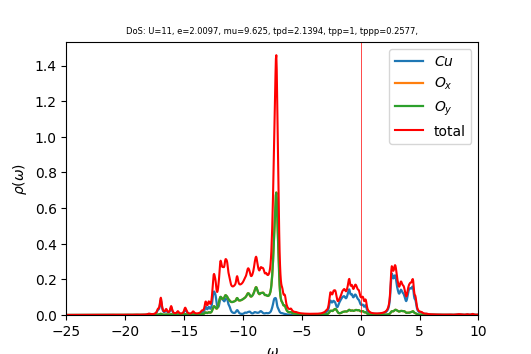

Data behind this chart, as committed beside it:
w	up_1	up_2	up_3	cumul_up_1	cumul_up_2	cumul_up_3	
-25	0.0001081	0.0001176	0.0001176	0	0	0
-24.96	0.0001091	0.0001181	0.0001181	3.82208e-06	4.13825e-06	4.13825e-06
-24.93	0.0001103	0.0001187	0.0001187	7.68627e-06	8.29593e-06	8.29592e-06
-24.89	0.0001118	0.0001192	0.0001192	1.16035e-05	1.24735e-05	1.24735e-05
-24.86	0.0001137	0.0001198	0.0001198	1.55887e-05	1.66718e-05	1.66717e-05
-24.82	0.0001161	0.0001204	0.0001204	1.96545e-05	2.08911e-05	2.08911e-05
-24.79	0.000118	0.000121	0.000121	2.37879e-05	2.51314e-05	2.51313e-05
-24.75	0.0001184	0.0001216	0.0001216	2.79368e-05	2.93907e-05	2.93906e-05
-24.72	0.0001176	0.0001221	0.0001221	3.20575e-05	3.36677e-05	3.36676e-05
-24.68	0.0001167	0.0001226	0.0001226	3.61474e-05	3.79624e-05	3.79623e-05
-24.65	0.0001163	0.0001231	0.0001231	4.02217e-05	4.22755e-05	4.22754e-05
-24.61	0.0001163	0.0001237	0.0001237	4.42951e-05	4.66077e-05	4.66075e-05
-24.58	0.0001165	0.0001242	0.0001242	4.83782e-05	5.09594e-05	5.09592e-05
-24.54	0.000117	0.0001248	0.0001248	5.24787e-05	5.53311e-05	5.53308e-05
-24.51	0.0001177	0.0001254	0.0001254	5.66028e-05	5.97231e-05	5.97227e-05
-24.47	0.0001186	0.0001259	0.0001259	6.07564e-05	6.41357e-05	6.41352e-05
-24.44	0.0001196	0.0001265	0.0001265	6.49459e-05	6.85694e-05	6.85686e-05
-24.4	0.0001209	0.0001272	0.0001272	6.91801e-05	7.30244e-05	7.30234e-05
-24.37	0.0001225	0.0001278	0.0001278	7.34713e-05	7.75014e-05	7.74999e-05
-24.33	0.0001246	0.0001284	0.0001284	7.78373e-05	8.20011e-05	8.19989e-05
-24.3	0.0001274	0.0001291	0.0001291	8.23005e-05	8.65242e-05	8.65211e-05
-24.26	0.0001305	0.0001298	0.0001298	8.68724e-05	9.10711e-05	9.10672e-05
-24.23	0.0001327	0.0001304	0.0001304	9.1522e-05	9.56407e-05	9.56367e-05
-24.19	0.0001329	0.000131	0.000131	9.61793e-05	0.0001002	0.0001002
-24.16	0.000132	0.0001316	0.0001316	0.0001008	0.0001048	0.0001048
-24.12	0.0001311	0.0001322	0.0001322	0.0001054	0.0001095	0.0001095
-24.09	0.0001306	0.0001328	0.0001328	0.00011	0.0001141	0.0001141
-24.05	0.0001302	0.0001334	0.0001334	0.0001145	0.0001188	0.0001188
-24.02	0.0001298	0.000134	0.000134	0.0001191	0.0001235	0.0001235
-23.98	0.0001297	0.0001346	0.0001346	0.0001236	0.0001282	0.0001282
-23.95	0.0001299	0.0001353	0.0001353	0.0001282	0.0001329	0.0001329
-23.91	0.0001303	0.0001359	0.0001359	0.0001327	0.0001377	0.0001377
-23.88	0.0001309	0.0001366	0.0001366	0.0001373	0.0001425	0.0001425
-23.84	0.0001316	0.0001372	0.0001372	0.0001419	0.0001473	0.0001473
-23.81	0.0001323	0.0001379	0.0001379	0.0001466	0.0001521	0.0001521
-23.77	0.0001331	0.0001386	0.0001386	0.0001512	0.000157	0.000157
-23.74	0.000134	0.0001393	0.0001393	0.0001559	0.0001619	0.0001619
-23.7	0.0001348	0.00014	0.00014	0.0001607	0.0001668	0.0001668
-23.67	0.0001358	0.0001407	0.0001407	0.0001654	0.0001717	0.0001717
-23.63	0.0001367	0.0001414	0.0001414	0.0001702	0.0001767	0.0001767
-23.6	0.0001377	0.0001421	0.0001421	0.000175	0.0001816	0.0001816
-23.56	0.0001388	0.0001428	0.0001428	0.0001799	0.0001866	0.0001866
-23.53	0.0001398	0.0001435	0.0001435	0.0001848	0.0001917	0.0001917
-23.49	0.0001409	0.0001443	0.0001443	0.0001897	0.0001967	0.0001967
-23.46	0.0001421	0.000145	0.000145	0.0001947	0.0002018	0.0002018
-23.42	0.0001433	0.0001458	0.0001458	0.0001997	0.0002069	0.0002069
-23.39	0.0001445	0.0001465	0.0001465	0.0002048	0.000212	0.000212
-23.35	0.0001458	0.0001473	0.0001473	0.0002099	0.0002172	0.0002172
-23.32	0.0001472	0.000148	0.000148	0.0002151	0.0002224	0.0002224
-23.28	0.0001487	0.0001488	0.0001488	0.0002203	0.0002276	0.0002276
-23.25	0.0001503	0.0001496	0.0001496	0.0002255	0.0002328	0.0002328
-23.21	0.000152	0.0001504	0.0001504	0.0002309	0.0002381	0.0002381
-23.18	0.000154	0.0001512	0.0001512	0.0002363	0.0002434	0.0002434
-23.14	0.0001561	0.0001521	0.0001521	0.0002417	0.0002487	0.0002487
-23.11	0.0001586	0.0001529	0.0001529	0.0002473	0.0002541	0.0002541
-23.07	0.0001617	0.0001538	0.0001538	0.0002529	0.0002595	0.0002595
-23.04	0.0001655	0.0001547	0.0001547	0.0002587	0.0002649	0.0002649
-23	0.0001704	0.0001557	0.0001557	0.0002647	0.0002704	0.0002704
-22.97	0.0001771	0.0001568	0.0001568	0.0002709	0.0002759	0.0002759
-22.93	0.0001866	0.000158	0.000158	0.0002775	0.0002814	0.0002814
... 940 more rows
